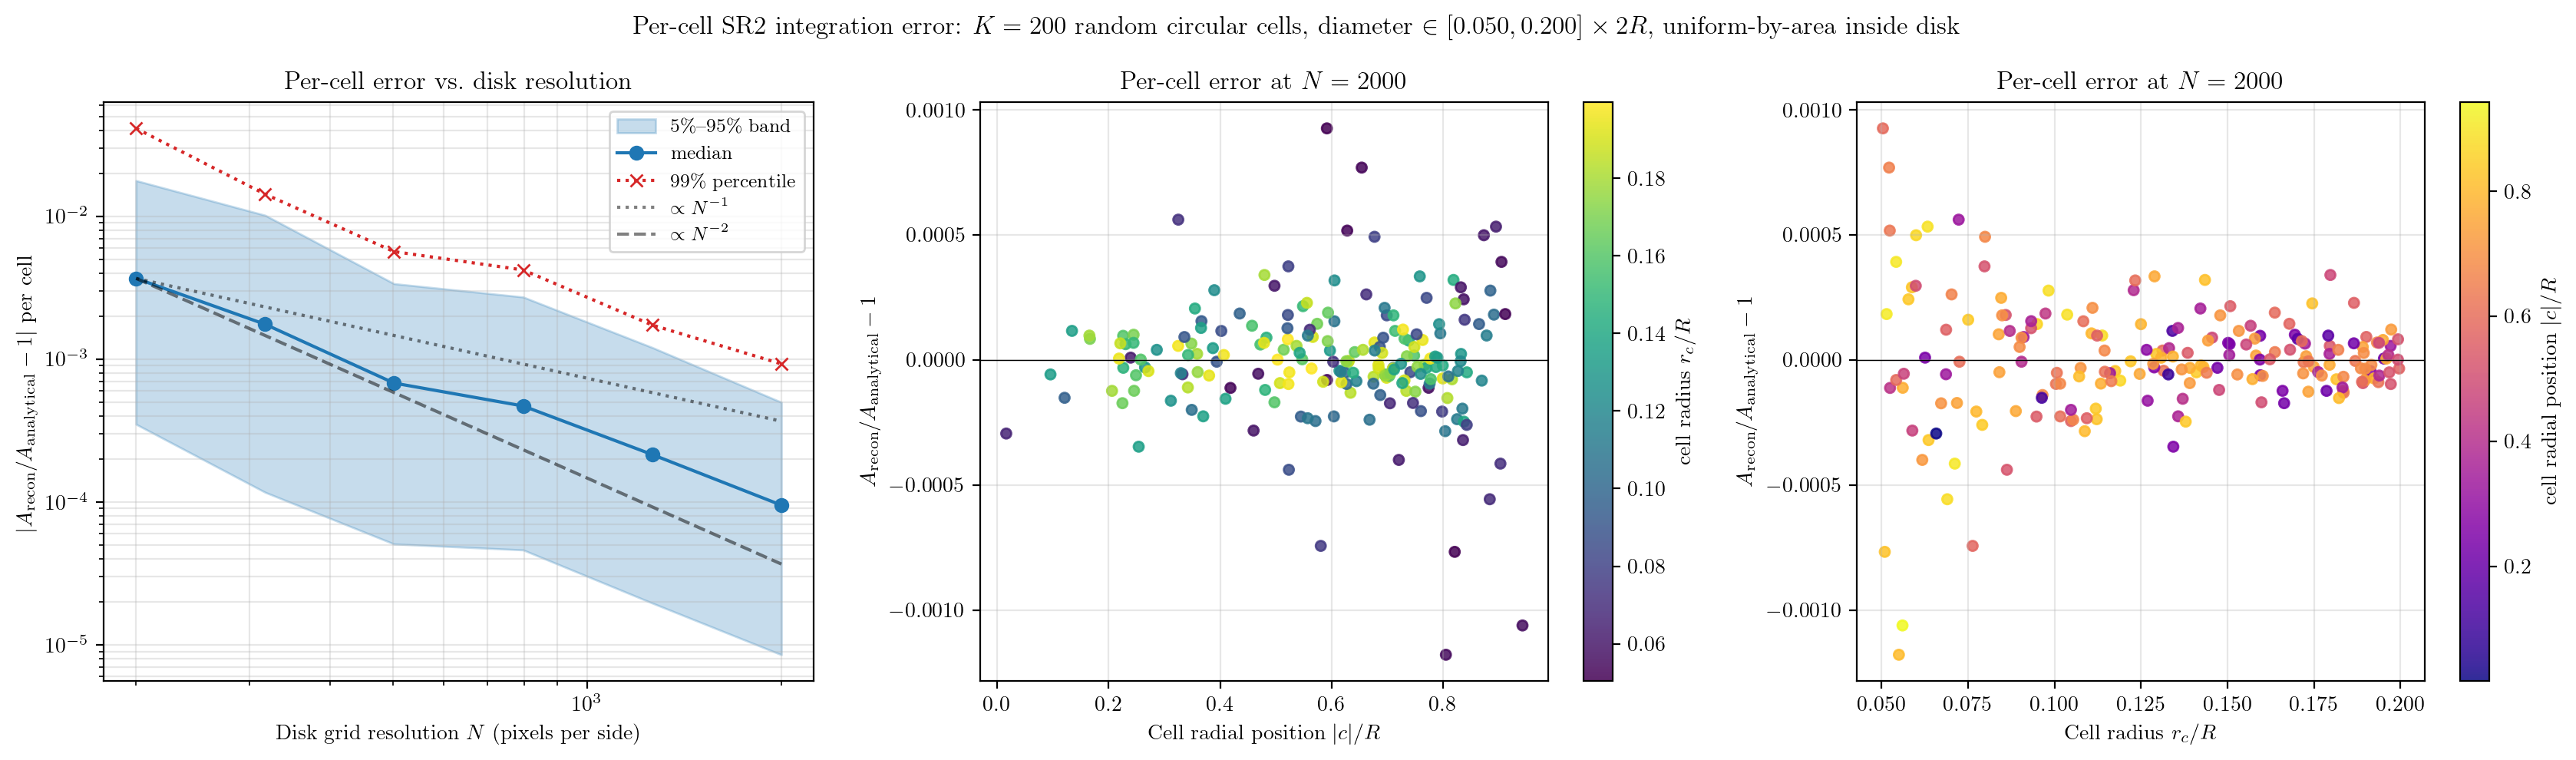

Data behind this chart, as committed beside it:
cell_id, r_c, x_c, z_c, radial_pos, A_true, rel_err_N200, rel_err_N317, rel_err_N502, rel_err_N796, rel_err_N1262, rel_err_N2000
0.000000000000000000e+00, 1.455442530982181681e-01, 1.430172524073360929e-01, 4.614584589839634821e-01, 4.831126616577110511e-01, 7.679423533673343516e-02, -2.021939246208193097e-03, -2.715252509323251573e-04, -8.927686096353859568e-04, 7.118114591255775281e-04, 2.622009047066331533e-04, 8.888971420639713017e-05
1.000000000000000000e+00, 9.046800706458055230e-02, 3.642496467067481425e-01, -1.497920603879994150e-01, 3.938470089784520400e-01, 2.806022737886561258e-02, 6.961580331812822209e-03, 2.022352071437971688e-04, -5.699222907513679104e-04, 1.496057360892200094e-03, 1.438796111494777819e-04, -7.443980147181505913e-06
2.000000000000000000e+00, 5.614602859042920613e-02, 6.407976175250588158e-01, 4.341724372110978836e-01, 7.740331335670432855e-01, 1.574369509496029856e-02, 1.014035304206761801e-02, 5.400526369341296373e-04, -1.275960721340840820e-04, -3.063790786845266290e-03, -1.002699017866315323e-03, -1.117334559805893690e-04
3.000000000000000000e+00, 5.247914532927936554e-02, 4.183307934582597976e-01, 1.288193626042565681e-02, 4.185290874446301879e-01, 9.537166579357603258e-03, -1.727743070826370797e-02, 7.576465337281623746e-03, -2.014846111499490888e-03, -1.847205232634596683e-03, 3.368519625257526684e-05, -1.123140035769187861e-04
4.000000000000000000e+00, 1.719905358800408735e-01, -2.783624552275571484e-01, 5.644262339195762479e-01, 6.293350697497717139e-01, 1.227348121241726570e-01, -1.330680890326174648e-03, 2.769213460924735415e-04, -7.016505095547298509e-05, 4.709297294125391886e-05, -1.508142808850365668e-04, -9.146566718354343095e-06
5.000000000000000000e+00, 1.869133365916582634e-01, 6.299217320796595132e-01, -3.667296692963656346e-02, 6.309883477923031725e-01, 1.459956705668975507e-01, -3.177211328871720752e-03, -2.364556956194752146e-04, 6.808209028774658833e-04, 1.242533912051424494e-04, -7.757212623960008102e-05, -4.304485563433324558e-06
6.000000000000000000e+00, 1.409953663650769795e-01, -7.769883811004316132e-02, 8.391211273739737075e-01, 8.427107308258388052e-01, 1.304220144588061348e-01, 7.102913845012270855e-03, 2.130990495774698346e-03, 1.209744937731072056e-03, 3.680720115721847208e-04, -3.139001828604826017e-04, -4.996098366893964027e-05
7.000000000000000000e+00, 1.594244841475997987e-01, 1.097223010049361430e-01, -1.975380541302146908e-01, 2.259651879546259734e-01, 8.257006737018432463e-02, 4.537711097240881841e-03, -1.924861640163477716e-03, -4.667132152487152297e-04, 3.860976367340285265e-04, -2.436896244462083416e-06, 9.615001528806566000e-05
8.000000000000000000e+00, 1.315437487198134470e-01, 2.852492662635234266e-01, 5.438018843764437227e-01, 6.140746154623635267e-01, 6.982988375062079700e-02, 6.630484298728145376e-03, -1.115992868487736267e-03, -2.374948354180839161e-03, 1.682369267070882302e-04, 3.909708492477736996e-04, -4.365236889469770176e-05
9.000000000000000000e+00, 1.902608635681652394e-01, -5.981176735341565687e-01, -3.607536563404943331e-01, 6.984897651053645351e-01, 1.669657952272674828e-01, 6.873242750089492148e-04, -1.903127146282157511e-03, 4.912313251310695961e-04, 2.616446057976951067e-04, -2.607856517667928031e-04, -7.161487687357137588e-05
1.000000000000000000e+01, 1.723780331182298564e-01, 3.365859081374623640e-01, -9.001567321357976936e-02, 3.484148317463167666e-01, 1.006328654102926212e-01, 1.775712507101401272e-03, -2.107850146644607570e-03, 1.020238703054010543e-03, 4.659812836327326124e-05, 2.889280332851740241e-05, 6.498406080646113026e-05
1.100000000000000000e+01, 5.041077502552221423e-02, -1.235472168943842486e-01, -5.785010809695301237e-01, 5.915466300176706049e-01, 9.919420322410778604e-03, 2.612101974169389607e-03, 7.027137286607310074e-03, 4.305268155603725333e-03, -1.398269290865061798e-03, 1.041605779659171560e-03, 9.254973496735097171e-04
1.200000000000000000e+01, 1.786106414881354354e-01, 2.044530539672548830e-01, -2.516572475617823157e-02, 2.059960314643002055e-01, 1.033466143686110894e-01, -2.205719068353984014e-03, 9.230459972480176134e-04, -1.132318431747325604e-03, -6.935020439968742068e-05, 4.916282658637971537e-04, -1.239972973193781414e-04
1.300000000000000000e+01, 5.503783629581965320e-02, -7.183602258037828925e-01, -3.635057595420165266e-01, 8.050949330588786923e-01, 1.617779526453059363e-02, 6.445674814191892921e-03, 4.040813942674859049e-03, -3.058894147101032246e-04, 1.695599324899044191e-03, -6.347270823595652089e-04, -1.179144653845276558e-03
1.400000000000000000e+01, 1.594483169644916321e-01, 2.476549345371999999e-01, -2.602742208569132354e-02, 2.490188613359468894e-01, 8.309369710262798359e-02, -2.232098491083966962e-03, 2.737369478087448016e-04, -5.820460919121472898e-04, 4.741601608477807872e-04, -1.889644526908984545e-05, -6.155021848386343919e-05
1.500000000000000000e+01, 7.634834309038385225e-02, 3.019386986059303113e-01, -4.958815917760528436e-01, 5.805734499425501127e-01, 2.257944131570133531e-02, -3.068586359130653918e-04, -2.093768506549187336e-04, 2.983699835805042611e-03, 1.186905588847597670e-03, 1.388101492876270271e-04, -7.438970906321618060e-04
1.600000000000000000e+01, 1.794768383524830146e-01, 1.353992826877312428e-01, -7.548333325300488061e-01, 7.668809070845168385e-01, 1.704322608915737614e-01, -7.494695196282874505e-03, 4.067300843901833218e-05, -2.203178823915186157e-04, 2.164219677254219931e-04, 3.393350723479571229e-05, -1.969661387157817245e-05
1.700000000000000000e+01, 1.312191830373637680e-01, 4.564123581194097778e-01, -3.849294201535857218e-01, 5.970618888724150697e-01, 6.829026493144479959e-02, -1.238281717389155823e-03, -8.853821275169870830e-04, -1.925010556864115152e-03, 2.779451764403084724e-04, 2.789026715681597324e-04, 3.717912895950803431e-05
1.800000000000000000e+01, 9.495678358060771762e-02, -5.859263731264887642e-01, -6.357844391270277562e-01, 8.645990792044776496e-01, 5.978153486474633432e-02, 1.469391088215377117e-02, -1.284028679136128837e-03, 5.990669019502181669e-04, 2.191445230433686220e-03, 3.960278887689128169e-04, 1.430541796707540669e-04
1.900000000000000000e+01, 1.134030831796487837e-01, -4.808059819811240088e-01, 6.089974490289248310e-01, 7.759202827820463888e-01, 6.591645656847194834e-02, -1.641893790222059835e-02, 4.624424785317771125e-03, -3.863608047767197462e-04, -5.247501957600375633e-04, 2.334475364578203482e-04, -9.487773549665678985e-05
2.000000000000000000e+01, 5.424795067181945041e-02, -8.905762185080524640e-01, -1.599459695268917458e-01, 9.048252395573411766e-01, 2.249603442499210210e-02, -5.327199438043694890e-02, -4.629635385326014152e-03, -3.377728889499942433e-03, 3.194646829407732369e-03, 5.793003516867401004e-04, 3.917162987785438588e-04
2.100000000000000000e+01, 6.864249147493459158e-02, 4.890660405136249694e-02, 3.288174716106975204e-01, 3.324346335090382909e-01, 1.571992474671692758e-02, 1.360965812038861245e-02, -1.049461897035697255e-02, 1.517354113506730329e-03, 9.292528727393722932e-04, -3.052004595455182212e-04, -5.765469893848074179e-05
2.200000000000000000e+01, 1.505936622040445760e-01, 3.967195833446413022e-02, -2.269385801738970088e-01, 2.303800847500402926e-01, 7.369806557886551812e-02, -1.975637907723815090e-03, -1.635842482817118082e-03, 1.207340454136174301e-03, 3.666904198911247192e-04, 3.338189918487000085e-04, 6.266341162075583782e-05
2.300000000000000000e+01, 1.470784267361375242e-01, 1.088686904393001698e-01, 1.982629928543914177e-01, 2.261871041716318198e-01, 7.020295620894032029e-02, -2.359422717642445377e-03, -7.499691460759461137e-04, 6.160327968669498944e-04, -2.449892841660528120e-05, 1.136007238244918227e-04, -3.181057324452840618e-05
2.400000000000000000e+01, 1.423077667221880893e-01, -7.072573407039769444e-01, -3.727566539264225431e-01, 7.994751209550452486e-01, 1.127054908262460908e-01, 3.495355608869044062e-03, 1.170073555176509572e-03, -1.765662359950459503e-03, -4.442958645810568541e-04, 2.546392849080980625e-04, -2.257158164253869614e-05
2.500000000000000000e+01, 1.075516331392825237e-01, -6.926421107086287998e-01, -1.589366980688823316e-01, 7.106433476223804613e-01, 5.245609114578875243e-02, 2.558111356349312970e-03, 1.932431609203533185e-03, 1.453040395037463739e-03, -5.694834547280702708e-04, 4.669185054504421117e-04, -3.242361093580559128e-05
2.600000000000000000e+01, 1.995814903683816866e-01, -2.657986093758069601e-01, -4.974832482792463928e-01, 5.640376610338915242e-01, 1.556183422348639822e-01, -2.177434155843371855e-04, 5.185160715417413968e-04, -3.236980122056642983e-05, -1.365975915448292000e-04, 9.494726694114774546e-05, -3.465489155007883681e-05
2.700000000000000000e+01, 1.971253008164345344e-01, 2.137787506807875548e-02, -3.239820138974279229e-01, 3.246865548054916895e-01, 1.307718799527895770e-01, 2.891881127711659616e-03, -1.264464330632875111e-03, 8.228481404781717856e-04, -7.480881981369869038e-05, 1.235516425035498855e-05, 5.575632312959655223e-05
2.800000000000000000e+01, 1.528312976721042382e-01, 5.362683514946930963e-01, 4.426638079885025223e-01, 6.953668037214010278e-01, 1.051687235867745929e-01, 4.694872181306486425e-03, 3.409217021288046823e-03, -9.108741927952301864e-04, 3.695356243786918071e-04, 4.425885357579595336e-04, -5.860347860409120813e-05
2.900000000000000000e+01, 1.475688914401724616e-01, -3.400405945715896383e-01, -3.397884128189276320e-01, 4.807117342468417154e-01, 7.884398491325037006e-02, 5.795574801594982617e-03, 1.844665462439554204e-03, 8.624859285144559351e-05, -6.738671349079128348e-04, 5.416565311255894244e-05, -1.203445719224482957e-04
3.000000000000000000e+01, 1.532670095856410453e-01, -6.120966079198515430e-01, 3.674341628055380338e-01, 7.139118442942342657e-01, 1.090106646092067755e-01, 8.206453046897266290e-04, 4.153895764124282408e-03, 1.076570422533507099e-04, -3.061261830633599246e-04, 2.737015194296255061e-04, 1.157561575693133449e-04
3.100000000000000000e+01, 1.083382135968655735e-01, -4.558098968628909731e-01, -3.978037040640291511e-01, 6.049879742980194264e-01, 4.672069388357172337e-02, -4.924114282788716324e-03, -1.059949548085969973e-03, -5.858711486095291576e-05, -4.687106608181057510e-04, -1.130724628263246601e-04, 1.542720505096628614e-04
3.200000000000000000e+01, 7.026447575336168538e-02, -2.283225382557906025e-01, -6.217152880093643752e-01, 6.623149408099848756e-01, 2.080226630582854286e-02, -7.370872191449828748e-03, 1.447382374792249848e-03, 3.067253965766569834e-03, -1.253469670681850445e-03, 2.151783284811692454e-04, 2.616304552962578356e-04
3.300000000000000000e+01, 1.582232510291122773e-01, -6.427098710700640538e-01, -3.827162901744611823e-01, 7.480292354820102796e-01, 1.242741541523970927e-01, 1.760023031732504961e-03, -1.426292394686723419e-03, -3.417171179459499442e-04, 4.298007414049731523e-04, -1.055330915263885672e-04, 1.714334068325662486e-05
3.400000000000000000e+01, 1.288031483713588943e-01, -2.847441764898390668e-02, -2.637831217014762752e-01, 2.653155249038861019e-01, 5.432877505717344235e-02, -4.036902756740401443e-03, -1.057239458890801842e-03, -1.135807881724515411e-03, 1.221594013860460848e-04, 3.401001371794443173e-04, -3.027390089760384484e-05
3.500000000000000000e+01, 9.653628133384335730e-02, -6.818872689985463476e-01, -8.625233662005316049e-02, 6.873206771185592645e-01, 4.073911599292769081e-02, -1.360196972150173877e-03, -5.444184512698457823e-04, 4.063097381257207985e-05, 1.392055532163150033e-03, -5.358890075254363339e-04, -1.407596803234545391e-04
3.600000000000000000e+01, 1.228753038247683699e-01, -3.789871809493351451e-01, 9.006095810960165760e-02, 3.895410883328529472e-01, 5.179583944420179664e-02, -4.897410557035519751e-03, 1.074866664115159409e-03, 9.556474566800865489e-04, 3.170929676983291756e-04, -1.548400042772346552e-04, 2.784812685998616644e-04
3.700000000000000000e+01, 1.834231751523500709e-01, -1.680851810439495109e-01, 7.145705760100328208e-01, 7.340733861037923580e-01, 1.652541897072972166e-01, 5.167365453678574028e-03, 1.275338688795590869e-03, -2.600730282650287606e-04, -2.541460961807961993e-04, 3.804888884344492794e-04, -1.241196808543509889e-04
3.800000000000000000e+01, 1.901065273934374744e-01, 7.396433183685288681e-02, 5.614060964822948918e-01, 5.662574746098808509e-01, 1.411152299363793716e-01, 1.202579053161345612e-03, -1.149508261541698495e-03, 1.744859172547741366e-05, -2.793163412161403514e-04, 5.803294327866304059e-05, 9.156548182165380467e-05
3.900000000000000000e+01, 1.036692795063605399e-01, -3.003078702433414349e-01, -8.391315006384411079e-01, 8.912499606136393693e-01, 8.600351720155460788e-02, -1.551092037671164547e-02, 3.255174138717231713e-03, -2.479700668197915014e-03, -1.279324390095037955e-03, 1.082062523508620089e-03, 1.807761251932937796e-04
4.000000000000000000e+01, 1.357294746094641624e-01, -1.236636475137466717e-01, -3.483666113399020992e-01, 3.696647043103393204e-01, 6.270620028478188224e-02, -3.017570920385570510e-03, 7.820328437180279479e-05, 7.268355984346719367e-04, -4.954284099225603200e-04, -1.295020576885796970e-04, -2.258533756627212341e-04
4.100000000000000000e+01, 9.828040866139133025e-02, 2.972200680669477291e-01, 8.334802824009710509e-01, 8.848893433717707202e-01, 7.190931407694134414e-02, -7.939656679347373291e-03, -2.770795992823815723e-03, 7.605968479229563428e-04, 4.090291575158389037e-04, 3.336357085099717068e-04, 2.768630850173980917e-04
4.200000000000000000e+01, 1.391450045299545413e-01, 7.583833145112686136e-01, -1.356148826068745983e-01, 7.704132969475372406e-01, 9.962427949540911265e-02, -2.695921137324974737e-03, 1.401285551896336301e-04, -3.607789061755850568e-04, -2.548339654305786794e-04, 3.943445996945627030e-05, -3.217753145934310055e-05
4.300000000000000000e+01, 1.006866838260699892e-01, -2.965956822587439423e-01, -5.488691807562401381e-01, 6.238800977099333567e-01, 4.109190065791043511e-02, -7.163580618355647189e-04, -8.976247773110790362e-03, 7.225291048227333590e-04, 5.387839874178013133e-04, 2.914596678733616386e-04, -5.193990829810424259e-05
4.400000000000000000e+01, 1.087428500792241987e-01, -7.884664437027769646e-01, -1.566612656268930870e-01, 8.038793970448081527e-01, 6.466747065287245522e-02, 2.035278774092930121e-03, 3.391587435960907726e-03, -1.992332987080791540e-04, 6.226890780625105037e-05, -2.546303781802983224e-05, -2.851564519509297568e-04
4.500000000000000000e+01, 1.835411528007188653e-01, 3.436179493364159288e-01, -5.327183392883697577e-01, 6.339259610714190751e-01, 1.411053313252902952e-01, 4.031954855449493280e-03, 1.581987579395205401e-03, 2.997145121013122804e-04, 7.433633549698281939e-04, 8.518922970579545506e-05, -1.316314612760383085e-04
4.600000000000000000e+01, 8.407363903000697469e-02, -7.386893516923475067e-01, 6.271303289133181580e-02, 7.413466684339318213e-01, 3.346989276182239792e-02, -4.549288441206833511e-04, 1.176113741985229666e-04, -1.778803506382486965e-03, -2.725212580916736016e-03, -2.073034595294620530e-04, -4.942559255238787586e-05
4.700000000000000000e+01, 1.434780717029063846e-01, -8.093913428889797368e-01, 1.232738335518465400e-01, 8.187250967096307841e-01, 1.222295557137754729e-01, -4.642953313453879183e-03, -2.391712192256423286e-03, 5.646234785317005844e-04, -6.499654467904125710e-04, -1.217027344284637991e-04, 3.194858313086967883e-04
4.800000000000000000e+01, 6.260230153735772685e-02, -1.244522627983732886e-02, 2.391634881833591131e-01, 2.394870721713139028e-01, 1.269549754020118937e-02, -1.710024676500965235e-02, -2.052515409188782058e-02, 6.865894305951858456e-03, 8.884400727373620299e-04, -4.607499314607244045e-04, 8.809782838792301618e-06
4.900000000000000000e+01, 1.748966221480096894e-01, 4.193289228198154861e-01, 6.265935975997123375e-01, 7.539603982081399813e-01, 1.559265973256841464e-01, 5.141453869006440414e-04, -1.061315718951627574e-03, 5.007978736517593177e-04, -5.110603878205610684e-04, 3.045835417720965665e-04, -2.791767759113827907e-05
5.000000000000000000e+01, 1.680647461233025219e-01, -1.227656567854340658e-01, -4.991881544802008186e-01, 5.140624670789609718e-01, 1.050485898803182744e-01, 8.083417839142015282e-04, 8.758435482025817009e-04, 1.231136371757646231e-04, 5.817974521504787333e-04, 1.038778244253357741e-04, 4.045391296059186459e-05
5.100000000000000000e+01, 8.590541644894283957e-02, 2.907411911400737403e-01, -4.329957905325138023e-01, 5.215513348122363668e-01, 2.728121954730020754e-02, 1.364893981563364278e-03, -5.986794618852653294e-03, 2.316036711144331406e-03, -6.513180831180243047e-04, -2.361565150672539914e-04, 1.794015932590209417e-04
5.200000000000000000e+01, 1.814726346216056219e-01, -3.576487354888899239e-01, -7.335342145757069998e-01, 8.160790782454855341e-01, 2.133144877047566945e-01, -6.386879352176855207e-03, -6.554750179155188761e-04, 3.952719146982364151e-04, 2.216979451108436194e-04, -1.986984168707017773e-04, -7.777718912771458548e-05
5.300000000000000000e+01, 5.878520522077915200e-02, -5.649637090501400394e-01, 6.106236008083768541e-01, 8.318925257555084274e-01, 1.981448611226654943e-02, -2.300847273310302477e-02, -1.400297041222564598e-02, -1.303845112892831892e-03, -4.149774692764673922e-03, 1.205323379451561649e-03, 2.899471393109642747e-04
5.400000000000000000e+01, 1.004175590818490726e-01, -5.572147120087483918e-01, -2.871069147479385353e-01, 6.268322070339656937e-01, 4.099955592769427559e-02, 8.434335648248136863e-03, 5.406537192687466131e-03, -1.297087418278941584e-03, 2.014625256598900904e-04, 5.599751888882842366e-04, -9.635213324621361153e-05
5.500000000000000000e+01, 7.254192003422586799e-02, -5.557113152714193705e-01, -2.339247528303526058e-01, 6.029393467899009096e-01, 2.080292898386094935e-02, 2.860165102463096964e-02, 6.285343212896199461e-03, -1.482024089065836492e-03, 5.037236967673219823e-04, -1.319654982832485501e-03, -7.540575492126500023e-06
5.600000000000000000e+01, 1.175509049973930548e-01, 7.618533055203496884e-01, -3.208203484343303824e-01, 8.266475398268650077e-01, 8.149886781379668543e-02, 6.242531102532478116e-03, 1.458116897974370829e-04, 1.388851150865511030e-03, -5.187159368524874026e-04, 3.568400356093182069e-04, -4.460246884929741640e-05
5.700000000000000000e+01, 1.694486405430941645e-01, -1.862578726347526026e-01, 1.587269814342233409e-01, 2.447166724063646881e-01, 9.382584432621314530e-02, 3.387320468081211899e-03, 7.662911374746173010e-04, -2.361372272495776414e-04, -3.156180122989571402e-04, -1.438765148618070810e-04, 1.004428034359072797e-04
5.800000000000000000e+01, 8.459633134906212326e-02, 3.931081885238781326e-01, 6.626426487185358427e-01, 7.704734439195434215e-01, 3.579036891773291346e-02, 1.036409698589713102e-02, 7.815845350962913329e-03, -1.790546286247751695e-03, -1.463970998651475952e-03, -7.365371316476743146e-04, 2.478498005282769867e-04
5.900000000000000000e+01, 5.780319515966144545e-02, 5.989885577687398266e-01, -5.846133292532281756e-01, 8.369946457883815638e-01, 1.943521226884325354e-02, 1.073158978434185507e-02, 4.308021122199079400e-03, 9.813848644892875228e-04, -5.932514505593289300e-04, -1.222825988783760032e-03, 2.419722872173402095e-04
... 140 more rows
